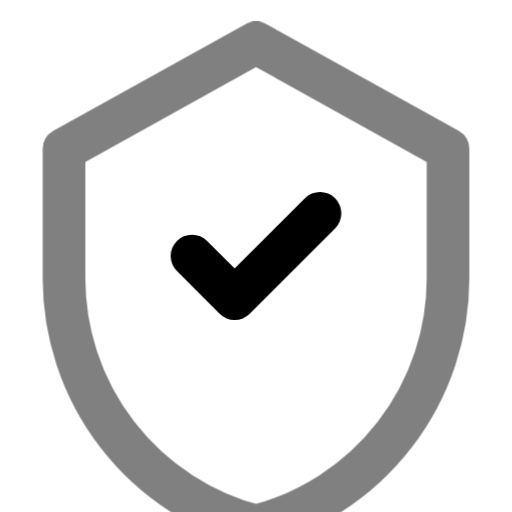
t = 0.00 s
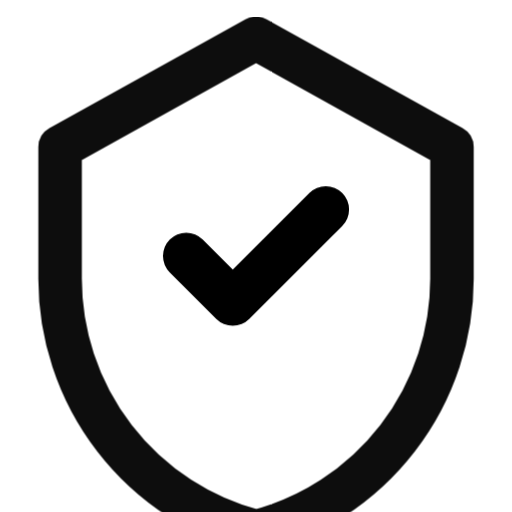
t = 0.19 s
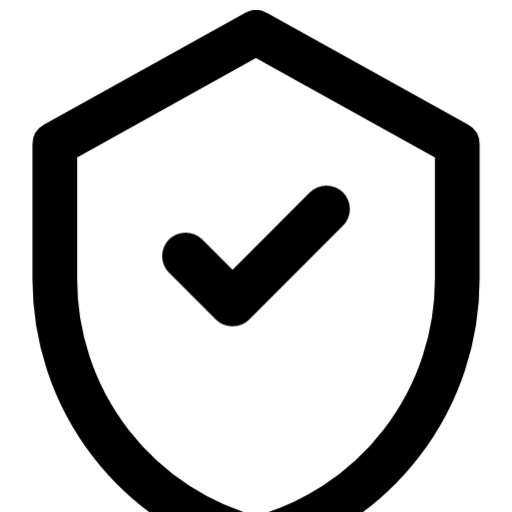
t = 0.56 s
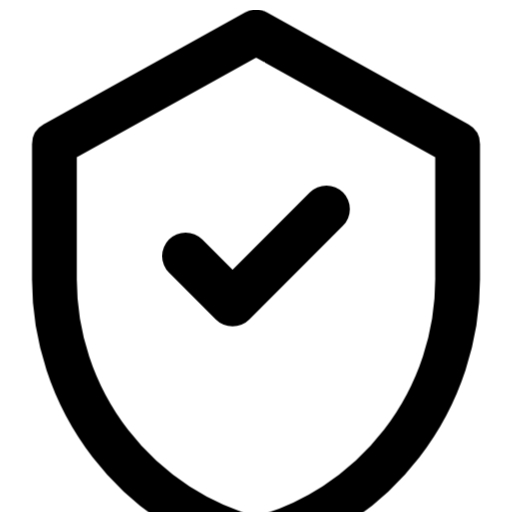
t = 0.75 s
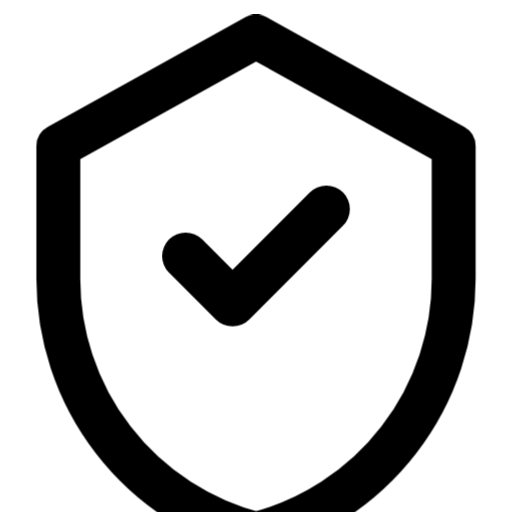
t = 0.94 s
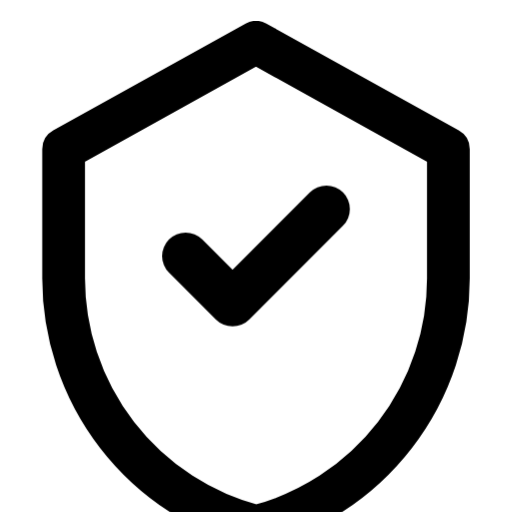
t = 1.31 s

The animated SVG that drew these frames (rendered in a browser with its animation timeline set to each time). Animation: 2 CSS @keyframes rules; one cycle of 1.50 s, repeats indefinitely.

<?xml version="1.0" encoding="UTF-8"?>
<svg xmlns="http://www.w3.org/2000/svg" viewBox="0 0 24 24" fill="none" stroke="currentColor" stroke-width="2" stroke-linecap="round" stroke-linejoin="round">
    <style>
        .consent {
            transform-origin: center;
            transition: all 0.3s ease;
        }
        svg:hover .consent {
            transform: scale(1.1);
        }
        .check {
            stroke-dasharray: 20;
            stroke-dashoffset: 20;
            transition: all 0.3s ease;
        }
        svg:hover .check {
            stroke-dashoffset: 0;
            animation: draw 1s ease forwards;
        }
        .shield {
            opacity: 0.5;
            transition: all 0.3s ease;
        }
        svg:hover .shield {
            opacity: 1;
            animation: pulse 1.5s infinite;
        }
        @keyframes draw {
            to { stroke-dashoffset: 0; }
        }
        @keyframes pulse {
            0%, 100% { transform: scale(1); }
            50% { transform: scale(1.05); }
        }
    </style>
    <path class="consent shield" d="M12 2L3 7v6a12 12 0 0 0 9 11.66A12 12 0 0 0 21 13V7l-9-5z"/>
    <path class="consent check" d="M9 12l2 2 4-4"/>
</svg>
